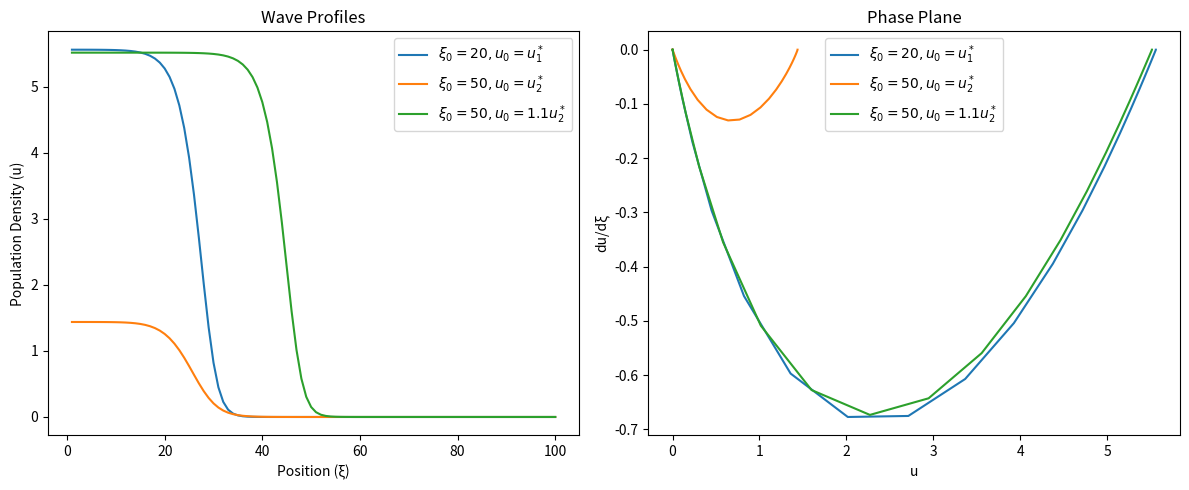

Python code for this plot:
import numpy as np
import matplotlib.pyplot as plt

# Parameters
r, K, A, B, D = 0.5, 8, 1, 1, 1
rho, q = r / A, K / B
L, dx, dt, T = 100, 1, 0.01, 40
steps = int(T / dt)

u1_steady = (q - 1) / 2 + np.sqrt(((q - 1) ** 2) / 4 + (q - (q / rho)))
u2_steady = (q - 1) / 2 - np.sqrt(((q - 1) ** 2) / 4 + (q - (q / rho)))

print(u1_steady, u2_steady)


def laplacian(u, dx):
    lap = np.zeros_like(u)
    lap[1:-1] = (u[2:] - 2 * u[1:-1] + u[:-2]) / dx**2
    return lap


def initialize_ramp(L, u0, xi0, dx):
    xi = np.arange(1, L + 1) * dx
    u = u0 / (1 + np.exp(xi - xi0))
    return xi, u


def simulate_population(u, steps, dx, dt, rho, q, D):
    for t in range(steps):
        lap_u = laplacian(u, dx)
        du_dt = rho * u * (1 - u / q) - (u / (1 + u)) + D * lap_u
        u += dt * du_dt
        u[[0, -1]] = u[[1, -2]]  # Zero-flux boundary conditions
    return u


def compute_derivative(u, dx):
    du_dxi = np.zeros_like(u)
    du_dxi[1:-1] = (u[2:] - u[:-2]) / (2 * dx)
    return du_dxi


# Function to estimate wave velocity c
def estimate_wave_velocity(u_init, steps, dx, dt, rho, q, D, xi, u_front):
    # Choose two time points: t1 (halfway), t2 (end)
    t1 = steps // 2
    t2 = steps
    u = u_init.copy()
    front_pos_t1 = None
    front_pos_t2 = None
    for t in range(steps + 1):
        if t == t1:
            # Find position where u crosses u_front
            idx = np.argmin(np.abs(u - u_front))
            front_pos_t1 = xi[idx]
        if t == t2:
            idx = np.argmin(np.abs(u - u_front))
            front_pos_t2 = xi[idx]
        if t < steps:
            lap_u = laplacian(u, dx)
            du_dt = rho * u * (1 - u / q) - (u / (1 + u)) + D * lap_u
            u += dt * du_dt
            u[[0, -1]] = u[[1, -2]]
    if front_pos_t1 is not None and front_pos_t2 is not None:
        c = (front_pos_t2 - front_pos_t1) / ((t2 - t1) * dt)
        return c
    else:
        return None


parameter_sets = [
    {"xi0": 20, "u0": u1_steady, "label": r"$\xi_0=20, u_0=u_1^*$"},  # u0 = u1*
    {"xi0": 50, "u0": u2_steady, "label": r"$\xi_0=50, u_0=u_2^*$"},  # u0 = u2*
    {
        "xi0": 50,
        "u0": 1.1 * u2_steady,
        "label": r"$\xi_0=50, u_0=1.1u_2^*$",
    },  # u0 = 1.1 * u2*
]

fig, axes = plt.subplots(1, 2, figsize=(12, 5))

for params in parameter_sets:
    xi0, u0, label = params["xi0"], params["u0"], params["label"]
    xi, u = initialize_ramp(L, u0, xi0, dx)
    u = simulate_population(u, steps, dx, dt, rho, q, D)
    du_dxi = compute_derivative(u, dx)

    axes[0].plot(xi, u, label=label)

    axes[1].plot(u, du_dxi, label=label)

    # Estimate wave velocity c
    # Use u_front = (u0) / 2 as the threshold for the wave front
    c = estimate_wave_velocity(
        initialize_ramp(L, u0, xi0, dx)[1], steps, dx, dt, rho, q, D, xi, u0 / 2
    )
    print(f"Estimated wave velocity c for {label}: {c:.4f}")

axes[0].set_xlabel("Position (ξ)")
axes[0].set_ylabel("Population Density (u)")
axes[0].set_title("Wave Profiles")
axes[0].legend()

axes[1].set_xlabel("u")
axes[1].set_ylabel("du/dξ")
axes[1].set_title("Phase Plane")
axes[1].legend()

plt.tight_layout()
plt.savefig("1b")
plt.show()
